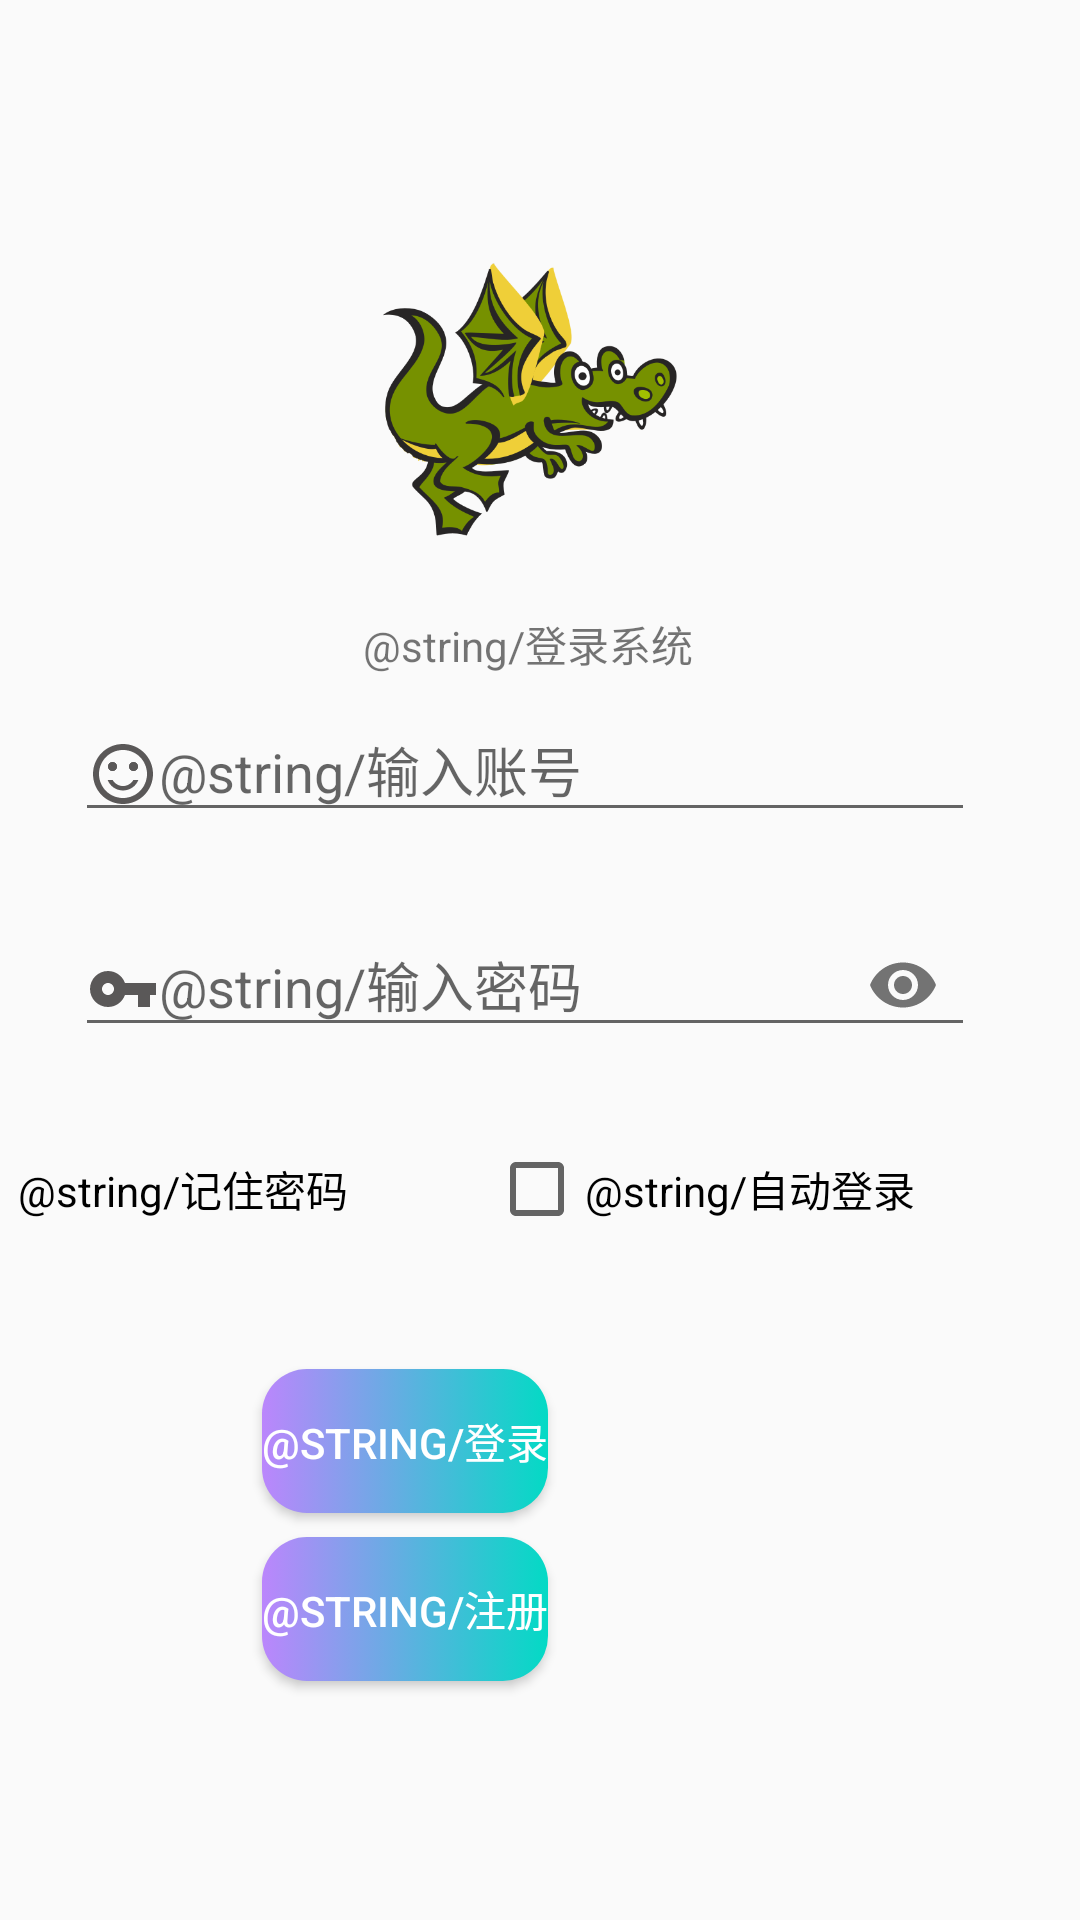

Layout XML and referenced resources for this Android screen:
<!-- AndroidManifest.xml: application theme Theme.HelloAndroid -->
<!-- res/layout/activity_main.xml -->
<?xml version="1.0" encoding="utf-8"?>
<androidx.constraintlayout.widget.ConstraintLayout xmlns:android="http://schemas.android.com/apk/res/android"
    xmlns:app="http://schemas.android.com/apk/res-auto"
    xmlns:tools="http://schemas.android.com/tools"
    android:layout_width="match_parent"
    android:layout_height="match_parent"
    tools:context=".LoginActivity">

    <TextView
        android:id="@+id/tv_main_title"
        android:layout_width="wrap_content"
        android:layout_height="wrap_content"
        android:layout_above="@+id/til_main_username"
        android:text="@string/登录系统"
        app:layout_constraintBottom_toBottomOf="parent"
        app:layout_constraintHorizontal_bias="0.484"
        app:layout_constraintLeft_toLeftOf="parent"
        app:layout_constraintRight_toRightOf="parent"
        app:layout_constraintTop_toTopOf="parent"
        app:layout_constraintVertical_bias="0.33" />

    <Button
        android:id="@+id/btn_main_login"
        android:layout_width="wrap_content"
        android:layout_height="wrap_content"
        android:layout_marginTop="104dp"
        android:text="@string/登录"
        android:background="@drawable/selector_btn"
        android:textColor="@color/white"
        app:layout_constraintEnd_toEndOf="@+id/cb_main_autoLogin"
        app:layout_constraintHorizontal_bias="0.482"
        app:layout_constraintStart_toStartOf="@+id/cb_main_rememberPassword"
        app:layout_constraintTop_toBottomOf="@+id/til_main_password"
        tools:visibility="visible" />

    <Button
        android:id="@+id/btn_main_register"
        android:layout_width="wrap_content"
        android:layout_height="wrap_content"
        android:layout_marginTop="8dp"
        android:text="@string/注册"
        android:background="@drawable/selector_btn"
        android:textColor="@color/white"
        app:layout_constraintEnd_toEndOf="@+id/btn_main_login"
        app:layout_constraintHorizontal_bias="0.0"
        app:layout_constraintStart_toStartOf="@+id/btn_main_login"
        app:layout_constraintTop_toBottomOf="@+id/btn_main_login"
        tools:visibility="visible" />

    <com.google.android.material.textfield.TextInputLayout
        android:id="@+id/til_main_username"
        android:layout_width="wrap_content"
        android:layout_height="wrap_content"
        app:layout_constraintEnd_toEndOf="@+id/tv_main_title"
        app:layout_constraintHorizontal_bias="0.506"
        app:layout_constraintStart_toStartOf="@+id/tv_main_title"
        app:layout_constraintTop_toBottomOf="@+id/tv_main_title">

        <com.google.android.material.textfield.TextInputEditText
            android:id="@+id/et_main_username"
            android:layout_width="300dp"
            android:layout_height="wrap_content"
            android:layout_above="@id/et_main_password"
            android:layout_centerHorizontal="true"
            android:layout_marginTop="20dp"
            android:hint="@string/输入账号"
            android:inputType="number"
            android:lines="1"
            android:maxLines="1"
            app:drawableStartCompat="@drawable/ic_baseline_username"
            app:layout_constraintEnd_toEndOf="@+id/tv_main_title"
            app:layout_constraintHorizontal_bias="0.502"
            app:layout_constraintStart_toStartOf="@+id/tv_main_title"
            app:layout_constraintTop_toBottomOf="@+id/tv_main_title" />
    </com.google.android.material.textfield.TextInputLayout>

    <com.google.android.material.textfield.TextInputLayout
        android:id="@+id/til_main_password"
        android:layout_width="wrap_content"
        android:layout_height="wrap_content"
        android:layout_marginTop="16dp"
        app:layout_constraintEnd_toEndOf="@+id/til_main_username"
        app:layout_constraintStart_toStartOf="@+id/til_main_username"
        app:layout_constraintTop_toBottomOf="@+id/til_main_username"
        app:passwordToggleEnabled="true">

        <com.google.android.material.textfield.TextInputEditText
            android:id="@+id/et_main_password"
            android:layout_width="300dp"
            android:layout_height="wrap_content"
            android:layout_below="@id/tv_main_title"
            android:layout_centerHorizontal="true"
            android:layout_centerVertical="true"
            android:layout_marginTop="30dp"
            android:hint="@string/输入密码"
            android:inputType="textPassword"
            android:lines="1"
            android:maxLines="1"
            app:drawableStartCompat="@drawable/ic_baseline_passport"
            app:layout_constraintEnd_toEndOf="@+id/et_main_username"
            app:layout_constraintHorizontal_bias="0.0"
            app:layout_constraintStart_toStartOf="@+id/et_main_username"
            app:layout_constraintTop_toBottomOf="@+id/et_main_username" />
    </com.google.android.material.textfield.TextInputLayout>

    <ImageView
        android:id="@+id/iv_main_image"
        android:layout_width="100dp"
        android:layout_height="100dp"
        android:layout_above="@+id/tv_main_title"
        android:layout_centerHorizontal="true"
        android:layout_marginBottom="20dp"
        android:src="@drawable/mk_ic_wz_zy"
        android:visibility="visible"
        app:layout_constraintBottom_toTopOf="@+id/tv_main_title"
        app:layout_constraintEnd_toEndOf="@+id/tv_main_title"
        app:layout_constraintHorizontal_bias="0.588"
        app:layout_constraintStart_toStartOf="@+id/tv_main_title" />

    <CheckBox
        android:id="@+id/cb_main_rememberPassword"
        android:layout_width="wrap_content"
        android:layout_height="wrap_content"
        android:layout_marginEnd="72dp"
        android:layout_marginBottom="44dp"
        android:text="@string/记住密码"
        app:layout_constraintBottom_toTopOf="@+id/btn_main_login"
        app:layout_constraintEnd_toStartOf="@+id/cb_main_autoLogin"
        app:layout_constraintHorizontal_bias="0.677"
        app:layout_constraintStart_toStartOf="@+id/til_main_password" />

    <CheckBox
        android:id="@+id/cb_main_autoLogin"
        android:layout_width="wrap_content"
        android:layout_height="wrap_content"
        android:layout_marginEnd="20dp"
        android:layout_marginBottom="44dp"
        android:text="@string/自动登录"
        app:layout_constraintBottom_toTopOf="@+id/btn_main_login"
        app:layout_constraintEnd_toEndOf="@+id/til_main_password" />

</androidx.constraintlayout.widget.ConstraintLayout>
<!-- resources referenced by this layout -->
<resources>
  <!-- drawable ic_baseline_passport (drawable) -->
  <vector android:height="24dp" android:tint="#5A5858"
      android:viewportHeight="24" android:viewportWidth="24"
      android:width="24dp" xmlns:android="http://schemas.android.com/apk/res/android">
      <path android:fillColor="@android:color/white" android:pathData="M12.65,10C11.83,7.67 9.61,6 7,6c-3.31,0 -6,2.69 -6,6s2.69,6 6,6c2.61,0 4.83,-1.67 5.65,-4H17v4h4v-4h2v-4H12.65zM7,14c-1.1,0 -2,-0.9 -2,-2s0.9,-2 2,-2 2,0.9 2,2 -0.9,2 -2,2z"/>
  </vector>
  <!-- drawable ic_baseline_username (drawable) -->
  <vector android:height="24dp" android:tint="#5A5858"
      android:viewportHeight="24" android:viewportWidth="24"
      android:width="24dp" xmlns:android="http://schemas.android.com/apk/res/android">
      <path android:fillColor="@android:color/white" android:pathData="M15.5,9.5m-1.5,0a1.5,1.5 0,1 1,3 0a1.5,1.5 0,1 1,-3 0"/>
      <path android:fillColor="@android:color/white" android:pathData="M8.5,9.5m-1.5,0a1.5,1.5 0,1 1,3 0a1.5,1.5 0,1 1,-3 0"/>
      <path android:fillColor="@android:color/white" android:pathData="M15.5,9.5m-1.5,0a1.5,1.5 0,1 1,3 0a1.5,1.5 0,1 1,-3 0"/>
      <path android:fillColor="@android:color/white" android:pathData="M8.5,9.5m-1.5,0a1.5,1.5 0,1 1,3 0a1.5,1.5 0,1 1,-3 0"/>
      <path android:fillColor="@android:color/white" android:pathData="M11.99,2C6.47,2 2,6.48 2,12s4.47,10 9.99,10C17.52,22 22,17.52 22,12S17.52,2 11.99,2zM12,20c-4.42,0 -8,-3.58 -8,-8s3.58,-8 8,-8 8,3.58 8,8 -3.58,8 -8,8zM12,17.5c2.33,0 4.32,-1.45 5.12,-3.5h-1.67c-0.69,1.19 -1.97,2 -3.45,2s-2.75,-0.81 -3.45,-2L6.88,14c0.8,2.05 2.79,3.5 5.12,3.5z"/>
  </vector>
  <!-- drawable mk_ic_wz_zy: png bitmap (drawable-xxxhdpi, 48292 bytes) -->
  <!-- drawable selector_btn (drawable) -->
  <?xml version="1.0" encoding="utf-8"?>
  <selector xmlns:android="http://schemas.android.com/apk/res/android">
  
      <item android:drawable="@drawable/shape_btn_pressed"
            android:state_pressed="true" />
  
      <item android:drawable="@drawable/shape_btn_normal" />
  
  </selector>
  <style name="Theme.HelloAndroid" parent="Theme.MaterialComponents.DayNight.NoActionBar.Bridge">
          
          <item name="colorPrimary">@color/purple_500</item>
          <item name="colorPrimaryVariant">@color/purple_700</item>
          <item name="colorOnPrimary">@color/white</item>
          
          <item name="colorSecondary">@color/teal_200</item>
          <item name="colorSecondaryVariant">@color/teal_700</item>
          <item name="colorOnSecondary">@color/black</item>
          
          <item name="android:statusBarColor" tools:targetApi="l">?attr/colorPrimaryVariant</item>
          
      </style>
  <!-- drawable shape_btn_pressed (drawable) -->
  <?xml version="1.0" encoding="utf-8"?>
  <shape xmlns:android="http://schemas.android.com/apk/res/android"
      android:shape="rectangle">
  
      <corners android:radius="15dp"/>
  
      <gradient android:startColor="@color/purple_500"
          android:endColor="@color/teal_700"/>
  
  </shape>
  <!-- drawable shape_btn_normal (drawable) -->
  <?xml version="1.0" encoding="utf-8"?>
  <shape xmlns:android="http://schemas.android.com/apk/res/android"
  
      android:shape="rectangle">
  
      <corners android:radius="15dp"/>
  
      <gradient android:startColor="@color/purple_200"
          android:endColor="@color/teal_200"/>
  
  </shape>
  <!-- not gathered from this repository: default colours our renderer supplied (Android Studio template values) -->
  <color name="purple_200">#FFBB86FC</color>
  <color name="purple_500">#FF6200EE</color>
  <color name="purple_700">#FF3700B3</color>
  <color name="teal_200">#FF03DAC5</color>
  <color name="teal_700">#FF018786</color>
  <color name="black">#FF000000</color>
  <color name="white">#FFFFFFFF</color>
</resources>
